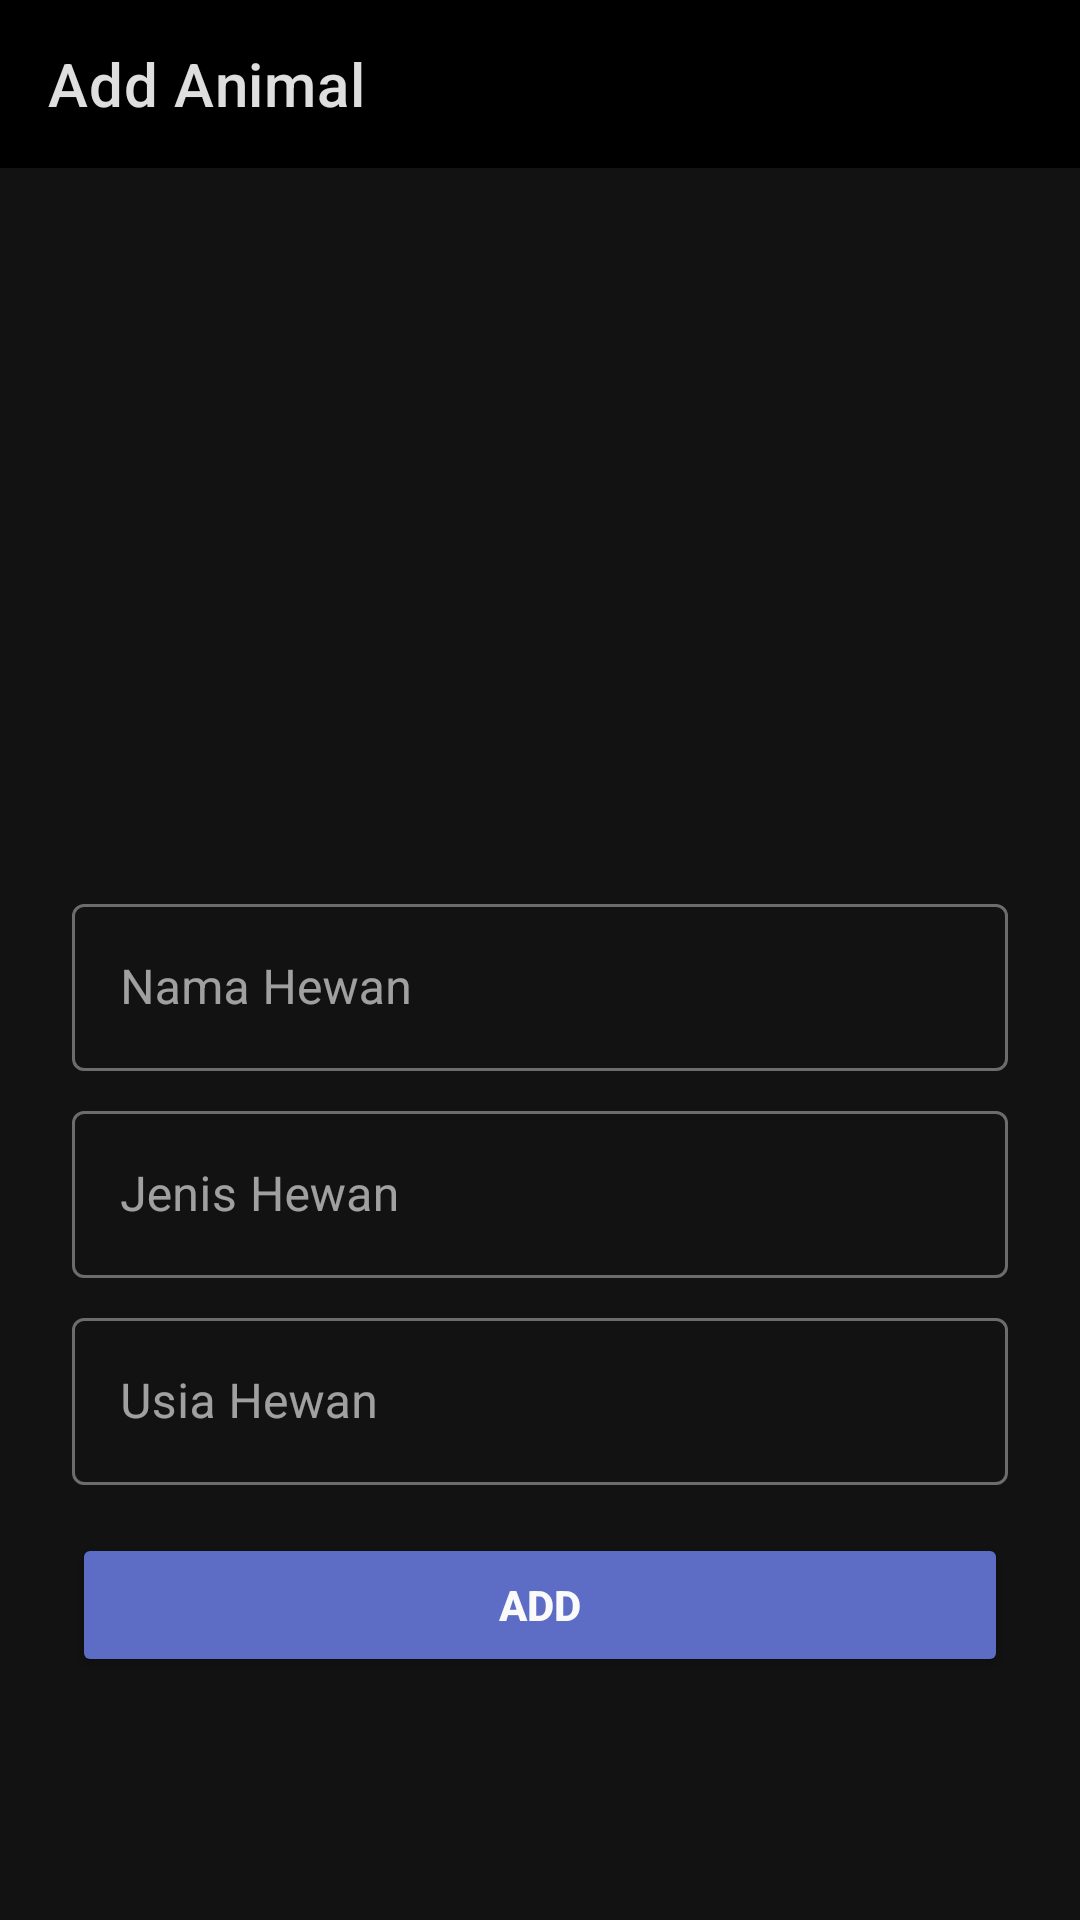

Write the Android layout XML for this screen, with the resource values it uses.
<!-- AndroidManifest.xml: application theme Theme.MovieListApplication -->
<!-- res/layout/activity_form.xml -->
<?xml version="1.0" encoding="utf-8"?>
<androidx.constraintlayout.widget.ConstraintLayout xmlns:android="http://schemas.android.com/apk/res/android"
    xmlns:app="http://schemas.android.com/apk/res-auto"
    xmlns:tools="http://schemas.android.com/tools"
    android:layout_width="match_parent"
    android:layout_height="match_parent"
    tools:context=".AddForm">

    <androidx.appcompat.widget.Toolbar
        android:id="@+id/toolbar_form"
        android:layout_width="match_parent"
        android:layout_height="wrap_content"
        android:background="@color/black"
        android:minHeight="?attr/actionBarSize"
        android:theme="?attr/actionBarTheme"
        app:layout_constraintEnd_toEndOf="parent"
        app:layout_constraintStart_toStartOf="parent"
        app:layout_constraintTop_toTopOf="parent"
        app:navigationIcon="@drawable/ic_baseline_arrow_back_24"
        app:title="Add Animal" />

    <ScrollView
        android:layout_width="match_parent"
        android:layout_height="0dp"
        app:layout_constraintBottom_toBottomOf="parent"
        app:layout_constraintEnd_toEndOf="parent"
        app:layout_constraintStart_toStartOf="parent"
        app:layout_constraintTop_toBottomOf="@+id/toolbar_form"
        tools:ignore="SpeakableTextPresentCheck">

        <LinearLayout
            android:layout_width="match_parent"
            android:layout_height="wrap_content"
            android:orientation="vertical">

            <androidx.constraintlayout.widget.ConstraintLayout
                android:layout_width="match_parent"
                android:layout_height="match_parent">

                <ImageView
                    android:id="@+id/imageView"
                    android:layout_width="300dp"
                    android:layout_height="200dp"
                    android:layout_marginTop="16dp"
                    android:contentDescription="@string/image_poster"
                    app:layout_constraintEnd_toEndOf="parent"
                    app:layout_constraintStart_toStartOf="parent"
                    app:layout_constraintTop_toTopOf="parent"
                    tools:srcCompat="@drawable/landscape_nature_grass_field_farm_meadow_603577_pxhere_com" />

                <com.google.android.material.textfield.TextInputLayout
                    android:id="@+id/title_TextInputLayout"
                    style="@style/Widget.MaterialComponents.TextInputLayout.OutlinedBox"
                    android:layout_width="match_parent"
                    android:layout_height="wrap_content"
                    android:layout_marginStart="24dp"
                    android:layout_marginTop="24dp"
                    android:layout_marginEnd="24dp"
                    app:layout_constraintEnd_toEndOf="@+id/imageView"
                    app:layout_constraintStart_toStartOf="@+id/imageView"
                    app:layout_constraintTop_toBottomOf="@+id/imageView">

                    <com.google.android.material.textfield.TextInputEditText
                        android:layout_width="match_parent"
                        android:layout_height="wrap_content"
                        android:hint="@string/title_text"
                        android:inputType="text"
                        android:textColorHint="#78909C" />
                </com.google.android.material.textfield.TextInputLayout>

                <com.google.android.material.textfield.TextInputLayout
                    android:id="@+id/rating_TextInputLayout"
                    style="@style/Widget.MaterialComponents.TextInputLayout.OutlinedBox"
                    android:layout_width="match_parent"
                    android:layout_height="wrap_content"
                    android:layout_marginStart="24dp"
                    android:layout_marginTop="8dp"
                    android:layout_marginEnd="24dp"
                    app:layout_constraintEnd_toEndOf="@+id/title_TextInputLayout"
                    app:layout_constraintStart_toStartOf="@+id/title_TextInputLayout"
                    app:layout_constraintTop_toBottomOf="@+id/title_TextInputLayout">

                    <com.google.android.material.textfield.TextInputEditText
                        android:layout_width="match_parent"
                        android:layout_height="wrap_content"
                        android:hint="@string/rating_text"
                        android:inputType="text"
                        android:textColorHint="#78909C" />
                </com.google.android.material.textfield.TextInputLayout>

                <com.google.android.material.textfield.TextInputLayout
                    android:id="@+id/genre_TextInputLayout"
                    style="@style/Widget.MaterialComponents.TextInputLayout.OutlinedBox"
                    android:layout_width="match_parent"
                    android:layout_height="wrap_content"
                    android:layout_marginStart="24dp"
                    android:layout_marginTop="8dp"
                    android:layout_marginEnd="24dp"
                    app:layout_constraintEnd_toEndOf="@+id/rating_TextInputLayout"
                    app:layout_constraintStart_toStartOf="@+id/rating_TextInputLayout"
                    app:layout_constraintTop_toBottomOf="@+id/rating_TextInputLayout">

                    <com.google.android.material.textfield.TextInputEditText
                        android:layout_width="match_parent"
                        android:layout_height="wrap_content"
                        android:hint="@string/genre_text"
                        android:inputType="number"
                        android:textColorHint="#78909C" />
                </com.google.android.material.textfield.TextInputLayout>

                <Button
                    android:id="@+id/add_button"
                    android:layout_width="0dp"
                    android:layout_height="wrap_content"
                    android:layout_marginTop="16dp"
                    android:layout_marginBottom="24dp"
                    android:backgroundTint="#5D6DC5"
                    android:text="@string/add_button"
                    android:textColor="#FAFAFA"
                    android:textStyle="bold"
                    app:cornerRadius="24dp"
                    app:layout_constraintBottom_toBottomOf="parent"
                    app:layout_constraintEnd_toEndOf="@+id/genre_TextInputLayout"
                    app:layout_constraintStart_toStartOf="@+id/genre_TextInputLayout"
                    app:layout_constraintTop_toBottomOf="@+id/genre_TextInputLayout" />

            </androidx.constraintlayout.widget.ConstraintLayout>
        </LinearLayout>
    </ScrollView>
</androidx.constraintlayout.widget.ConstraintLayout>
<!-- resources referenced by this layout -->
<resources>
  <string name="add_button">Add</string>
  <string name="genre_text">Usia Hewan</string>
  <string name="image_poster">image poster</string>
  <string name="rating_text">Jenis Hewan</string>
  <string name="title_text">Nama Hewan</string>
  <style name="Theme.MovieListApplication" parent="Theme.MaterialComponents.NoActionBar">
          
          <item name="colorPrimary">@color/white</item>
          <item name="colorPrimaryVariant">@color/purple_700</item>
          <item name="colorOnPrimary">@color/white</item>
          
          <item name="colorSecondary">@color/teal_200</item>
          <item name="colorSecondaryVariant">@color/teal_700</item>
          <item name="colorOnSecondary">@color/black</item>
          
          <item name="android:statusBarColor" tools:targetApi="l">?attr/colorOnSecondary</item>
          
      </style>
  <!-- not gathered from this repository: default colours our renderer supplied (Android Studio template values) -->
  <color name="purple_700">#FF3700B3</color>
  <color name="teal_200">#FF03DAC5</color>
  <color name="teal_700">#FF018786</color>
  <color name="black">#FF000000</color>
  <color name="white">#FFFFFFFF</color>
</resources>
